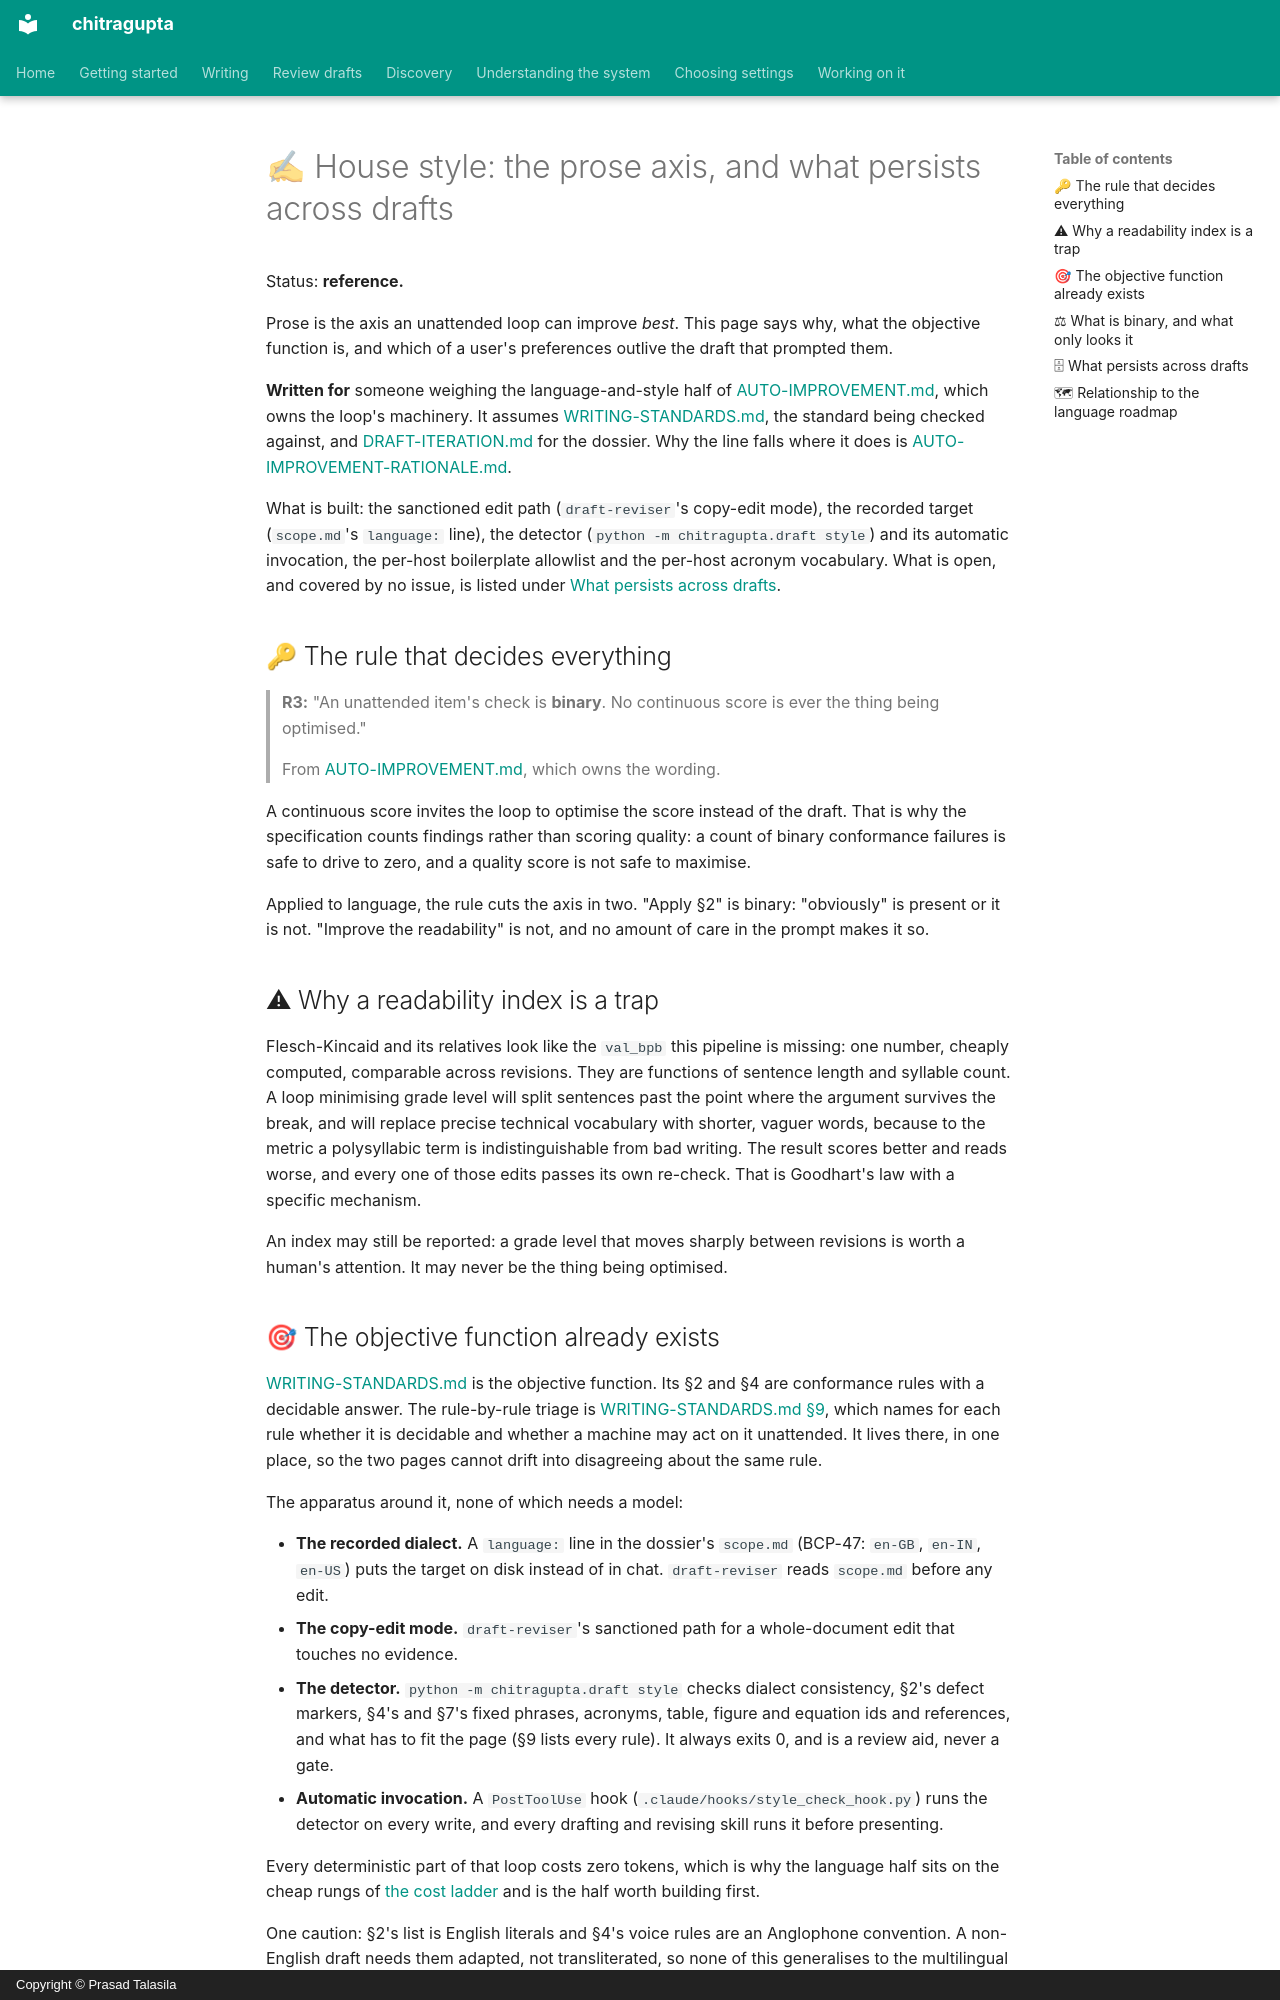

repository: prasadtalasila/chitragupta · page: HOUSE-STYLE.html · generator: mkdocs · copyright: Copyright © Prasad Talasila

# ✍ House style: the prose axis, and what persists across drafts

Status: **reference.**

Prose is the axis an unattended loop can improve *best*. This page says
why, what the objective function is, and which of a user's preferences
outlive the draft that prompted them.

**Written for** someone weighing the language-and-style half of
[AUTO-IMPROVEMENT.md](AUTO-IMPROVEMENT.md), which owns the loop's
machinery. It assumes [WRITING-STANDARDS.md](WRITING-STANDARDS.md), the
standard being checked against, and [DRAFT-ITERATION.md](DRAFT-ITERATION.md)
for the dossier. Why the line falls where it does is
[AUTO-IMPROVEMENT-RATIONALE.md](https://github.com/prasadtalasila/chitragupta/blob/main/docs/AUTO-IMPROVEMENT-RATIONALE.md).

What is built: the sanctioned edit path (`draft-reviser`'s copy-edit
mode), the recorded target (`scope.md`'s `language:` line), the detector
(`python -m chitragupta.draft style`) and its automatic invocation, the
per-host boilerplate allowlist and the per-host acronym vocabulary. What
is open, and covered by no issue, is listed under [What persists across
drafts](#-what-persists-across-drafts).

## 🔑 The rule that decides everything

> **R3:** "An unattended item's check is **binary**. No continuous score
> is ever the thing being optimised."
>
> From [AUTO-IMPROVEMENT.md](AUTO-IMPROVEMENT.md#-the-requirements),
> which owns the wording.

A continuous score invites the loop to optimise the score instead of the
draft. That is why the specification counts findings rather than scoring
quality: a count of binary conformance failures is safe to drive to zero,
and a quality score is not safe to maximise.

Applied to language, the rule cuts the axis in two. "Apply §2" is binary:
"obviously" is present or it is not. "Improve the readability" is not, and
no amount of care in the prompt makes it so.

## ⚠ Why a readability index is a trap

Flesch-Kincaid and its relatives look like the `val_bpb` this pipeline is
missing: one number, cheaply computed, comparable across revisions. They
are functions of sentence length and syllable count. A loop minimising
grade level will split sentences past the point where the argument
survives the break, and will replace precise technical vocabulary with
shorter, vaguer words, because to the metric a polysyllabic term is
indistinguishable from bad writing. The result scores better and reads
worse, and every one of those edits passes its own re-check. That is
Goodhart's law with a specific mechanism.

An index may still be reported: a grade level that moves sharply between
revisions is worth a human's attention. It may never be the thing being
optimised.
